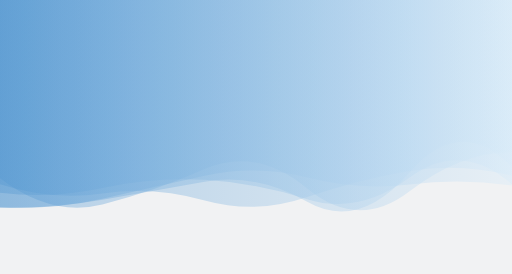
t = 0.00 s
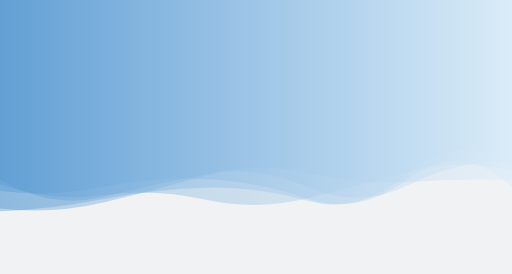
t = 1.67 s
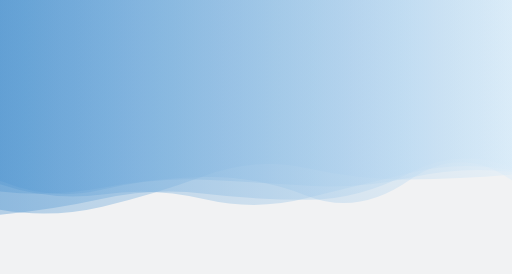
t = 3.33 s
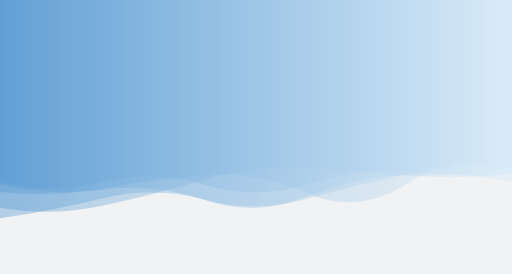
t = 5.00 s
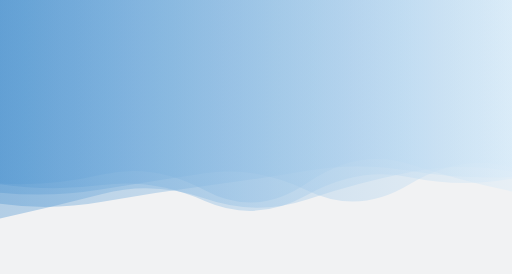
t = 6.66 s
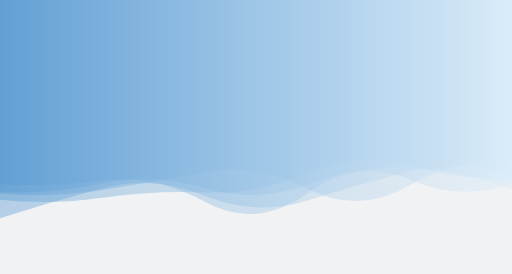
t = 8.33 s

The animated SVG that drew these frames (rendered in a browser with its animation timeline set to each time). Animation: 5 SMIL elements (animate=5); frames cover the first 8.33 s, repeats indefinitely.

<?xml version="1.0" encoding="utf-8"?>
<svg xmlns="http://www.w3.org/2000/svg" xmlns:xlink="http://www.w3.org/1999/xlink" style="margin: auto; background: rgb(241, 242, 243); display: block; z-index: 1; position: relative; shape-rendering: auto;" width="1680" height="899" preserveAspectRatio="xMidYMid" viewBox="0 0 1680 899">
<g transform=""><linearGradient id="lg-0.6590519274487807" x1="0" x2="1" y1="0" y2="0">
  <stop stop-color="#5699d2" offset="0"></stop>
  <stop stop-color="#d8ebf9" offset="1"></stop>
</linearGradient><path d="M 0 0 L 0 595.988 Q 168 647.561 336 607.091 T 672 600.106 T 1008 606.58 T 1344 569.586 T 1680 583.287 L 1680 0 Z" fill="url(#lg-0.6590519274487807)" opacity="0.4">
  <animate attributeName="d" dur="20s" repeatCount="indefinite" keyTimes="0;0.333;0.667;1" calcmod="spline" keySplines="0.2 0 0.2 1;0.2 0 0.2 1;0.2 0 0.2 1" begin="0s" values="M0 0L 0 584.8377389382038Q 168 713.0261461654286  336 671.0162455126043T 672 554.9051279339228T 1008 618.5376421091356T 1344 627.3159683725684T 1680 499.3113264811193L 1680 0 Z;M0 0L 0 601.9761808314664Q 168 612.4070722332618  336 572.7639384324319T 672 624.3781190434569T 1008 600.1581787548208T 1344 538.5864364476912T 1680 628.3808456527826L 1680 0 Z;M0 0L 0 712.1850579128812Q 168 717.8405728087415  336 691.4851767833676T 672 595.3973398346126T 1008 624.2045043306715T 1344 586.0685927062489T 1680 605.3249422789377L 1680 0 Z;M0 0L 0 584.8377389382038Q 168 713.0261461654286  336 671.0162455126043T 672 554.9051279339228T 1008 618.5376421091356T 1344 627.3159683725684T 1680 499.3113264811193L 1680 0 Z"></animate>
</path><path d="M 0 0 L 0 604.357 Q 168 651.272 336 628.617 T 672 655.458 T 1008 646.974 T 1344 571.761 T 1680 566.603 L 1680 0 Z" fill="url(#lg-0.6590519274487807)" opacity="0.4">
  <animate attributeName="d" dur="20s" repeatCount="indefinite" keyTimes="0;0.333;0.667;1" calcmod="spline" keySplines="0.2 0 0.2 1;0.2 0 0.2 1;0.2 0 0.2 1" begin="-4s" values="M0 0L 0 604.2741212754617Q 168 645.7216384274961  336 620.9582463686594T 672 665.4698579915043T 1008 638.6424131686891T 1344 555.6204169052077T 1680 613.1650378871082L 1680 0 Z;M0 0L 0 604.38701944232Q 168 667.0758384616928  336 643.87727555459T 672 652.6343006339335T 1008 652.1060998151745T 1344 564.5292531631911T 1680 552.3061840586186L 1680 0 Z;M0 0L 0 604.2678125248834Q 168 603.9781968501663  336 582.9510475537414T 672 663.9081786832569T 1008 631.6156901600683T 1344 593.4001095597923T 1680 609.3862006308254L 1680 0 Z;M0 0L 0 604.2741212754617Q 168 645.7216384274961  336 620.9582463686594T 672 665.4698579915043T 1008 638.6424131686891T 1344 555.6204169052077T 1680 613.1650378871082L 1680 0 Z"></animate>
</path><path d="M 0 0 L 0 711.332 Q 168 691.076 336 651.615 T 672 647.397 T 1008 653.655 T 1344 567.755 T 1680 552.309 L 1680 0 Z" fill="url(#lg-0.6590519274487807)" opacity="0.4">
  <animate attributeName="d" dur="20s" repeatCount="indefinite" keyTimes="0;0.333;0.667;1" calcmod="spline" keySplines="0.2 0 0.2 1;0.2 0 0.2 1;0.2 0 0.2 1" begin="-8s" values="M0 0L 0 713.3599614580476Q 168 625.7531245671555  336 577.6670846407102T 672 620.7490373139693T 1008 665.305482876294T 1344 553.2841114163411T 1680 604.5787731413401L 1680 0 Z;M0 0L 0 672.7155756662511Q 168 682.3867465742563  336 656.311833491049T 672 580.2818228647794T 1008 664.502257751476T 1344 564.9118441411724T 1680 547.9416557728618L 1680 0 Z;M0 0L 0 718.1851343655902Q 168 692.6179542100334  336 650.7810003934472T 672 659.3084804214934T 1008 651.7303190153939T 1344 568.259706438003T 1680 553.0843180535811L 1680 0 Z;M0 0L 0 713.3599614580476Q 168 625.7531245671555  336 577.6670846407102T 672 620.7490373139693T 1008 665.305482876294T 1344 553.2841114163411T 1680 604.5787731413401L 1680 0 Z"></animate>
</path><path d="M 0 0 L 0 629.541 Q 168 648.232 336 617.749 T 672 577.091 T 1008 637.402 T 1344 595.018 T 1680 579.432 L 1680 0 Z" fill="url(#lg-0.6590519274487807)" opacity="0.4">
  <animate attributeName="d" dur="20s" repeatCount="indefinite" keyTimes="0;0.333;0.667;1" calcmod="spline" keySplines="0.2 0 0.2 1;0.2 0 0.2 1;0.2 0 0.2 1" begin="-12s" values="M0 0L 0 633.6496931756335Q 168 648.7857293447746  336 623.1628285763152T 672 563.6002299561492T 1008 617.5998742937835T 1344 609.954363044292T 1680 532.3253429799566L 1680 0 Z;M0 0L 0 655.8904084447074Q 168 675.1046833397361  336 629.6916121431918T 672 597.0330399364339T 1008 652.6325144002983T 1344 581.6108140050516T 1680 551.0595330881176L 1680 0 Z;M0 0L 0 626.1873914908213Q 168 647.780380825877  336 613.3298048526107T 672 588.1028531871464T 1008 653.5667220739266T 1344 582.8262130551371T 1680 617.8843496786155L 1680 0 Z;M0 0L 0 633.6496931756335Q 168 648.7857293447746  336 623.1628285763152T 672 563.6002299561492T 1008 617.5998742937835T 1344 609.954363044292T 1680 532.3253429799566L 1680 0 Z"></animate>
</path><path d="M 0 0 L 0 687.17 Q 168 719.038 336 680.583 T 672 580.776 T 1008 548.007 T 1344 582.344 T 1680 567.42 L 1680 0 Z" fill="url(#lg-0.6590519274487807)" opacity="0.4">
  <animate attributeName="d" dur="20s" repeatCount="indefinite" keyTimes="0;0.333;0.667;1" calcmod="spline" keySplines="0.2 0 0.2 1;0.2 0 0.2 1;0.2 0 0.2 1" begin="-16s" values="M0 0L 0 689.8345519753378Q 168 722.8700058896374  336 683.2365358781727T 672 576.567888945186T 1008 546.2666280796224T 1344 585.4595634295249T 1680 565.5501131008149L 1680 0 Z;M0 0L 0 636.5662900339089Q 168 646.2610944338957  336 630.1819622007208T 672 660.6934460121048T 1008 581.048373079705T 1344 523.1729175238377T 1680 602.936821585827L 1680 0 Z;M0 0L 0 673.793226200005Q 168 667.2762106534685  336 631.0268487068593T 672 577.0826039454626T 1008 606.6375283639198T 1344 618.0401112153734T 1680 637.1956393124924L 1680 0 Z;M0 0L 0 689.8345519753378Q 168 722.8700058896374  336 683.2365358781727T 672 576.567888945186T 1008 546.2666280796224T 1344 585.4595634295249T 1680 565.5501131008149L 1680 0 Z"></animate>
</path></g>
<style type="text/css">.lded > .content, .lded > .content > .inner { height: 100%; }
.lded > .content > .inner > .viewer { width: 100%; height: 100%; max-width: 100%; overflow: hidden }
.lded > .content > .inner > .panel {
  position: absolute;
  bottom: 50px;
  left: 0;
  right: 0;
  opacity: 0.3;
}
.lded > .content > .inner > .panel:hover { opacity: 1; }
.lded > .content > .inner > .ctrl {
  position: absolute;
  bottom: 13px;
  left: 0;
  right: 0;
  margin: auto;
}
.lded > .content > .inner > .ctrl:hover {
  z-index: 10;
}
#editor > .inner > .title {
  position: absolute;
  bottom: 195px;
  left: 0;
  right: 0;
  z-index: 11;
}
#editor > .inner > .title > a:first-child {
  margin-left: 0!important;
#editor .lded .viewer { border-radius: 0 }</style></svg>
